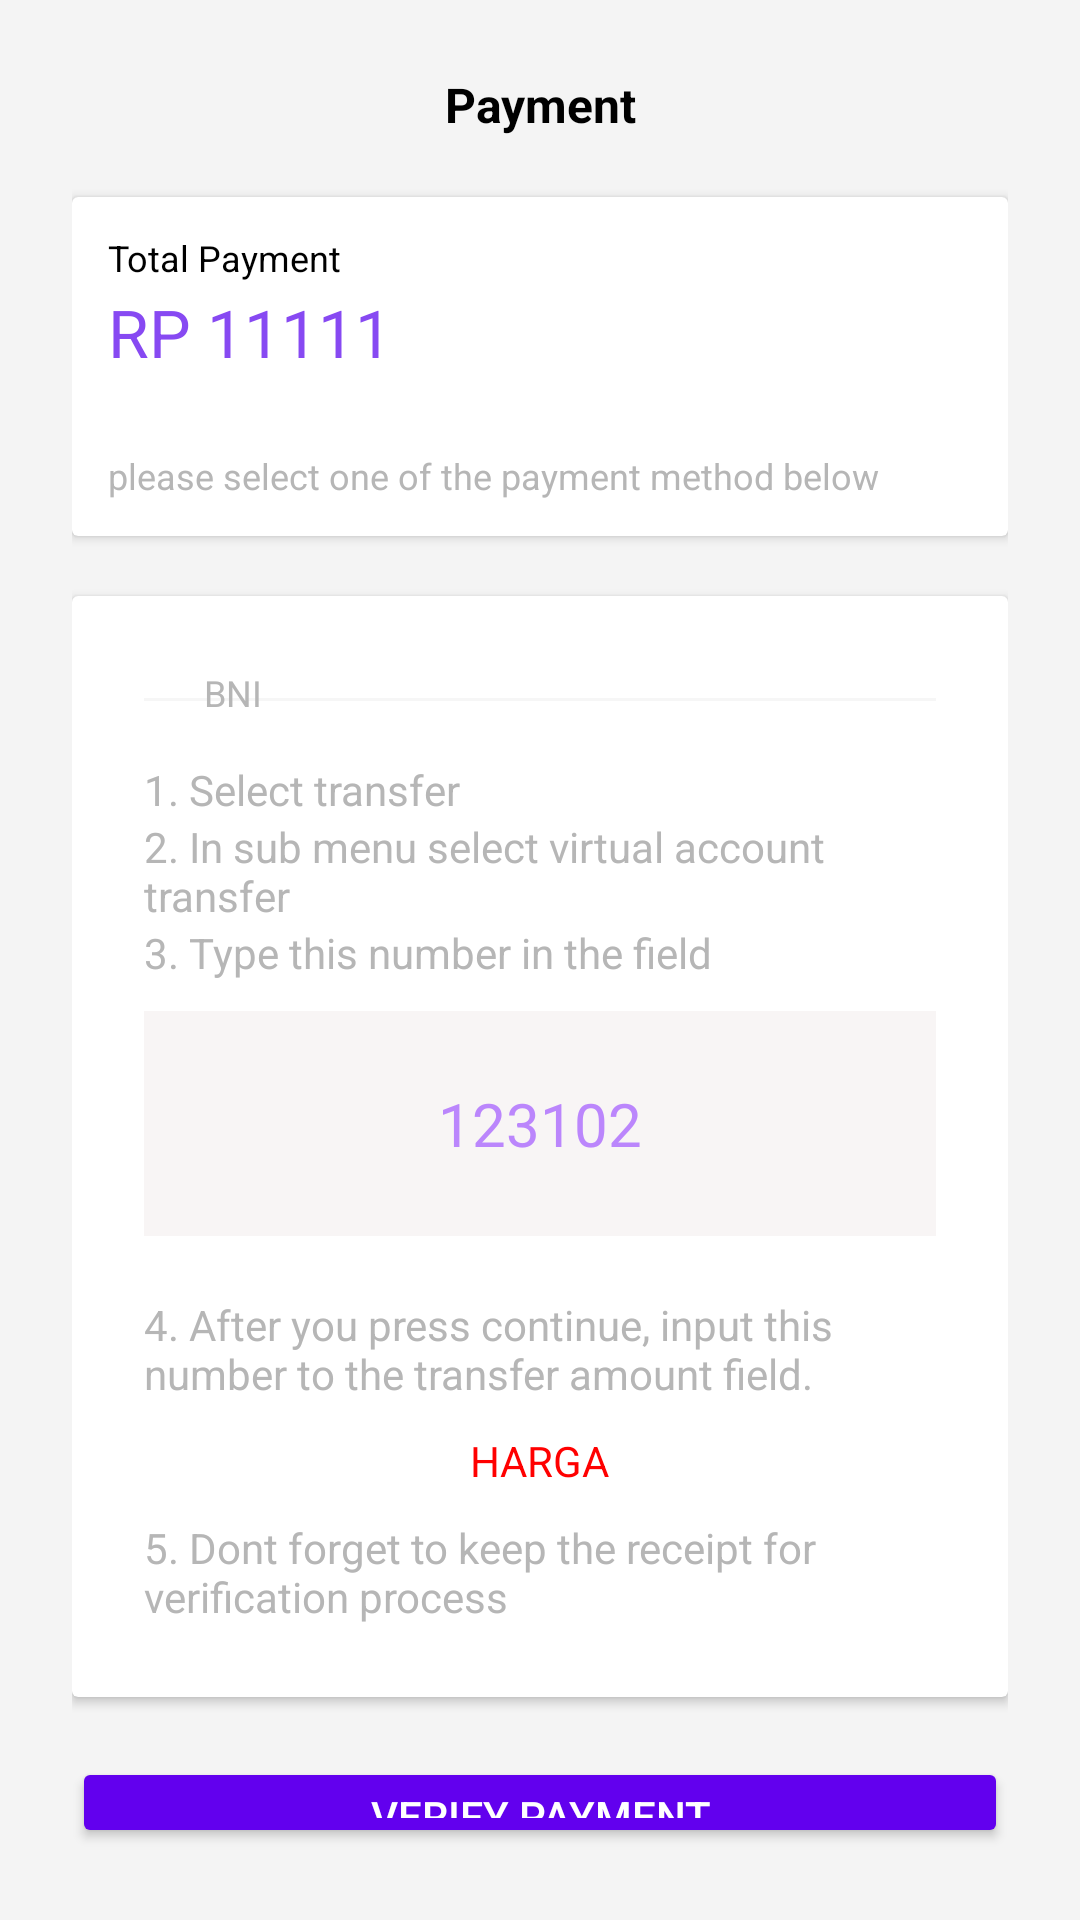

Here is an Android app screen rendered from its layout file. Give the layout XML and the strings, colors and styles it references.
<!-- AndroidManifest.xml: application theme Theme.FinalProject4 -->
<!-- res/layout/activity_bni_payment.xml -->
<?xml version="1.0" encoding="utf-8"?>
<LinearLayout xmlns:android="http://schemas.android.com/apk/res/android"
    xmlns:app="http://schemas.android.com/apk/res-auto"
    xmlns:tools="http://schemas.android.com/tools"
    android:layout_width="match_parent"
    android:layout_height="match_parent"
    tools:context=".PaymentMethod"
    android:background="@drawable/background"
    android:orientation="vertical"
    android:padding="24dp">

    <LinearLayout
        android:layout_width="match_parent"
        android:layout_height="wrap_content"
        android:orientation="horizontal">

        <ImageButton
            android:id="@+id/imageButton"
            android:layout_width="wrap_content"
            android:layout_height="wrap_content"
            app:srcCompat="@drawable/ic_baseline_arrow_back_24"
            android:background="?attr/selectableItemBackgroundBorderless"/>

        <TextView
            android:id="@+id/textView1"
            android:layout_width="wrap_content"
            android:layout_height="wrap_content"
            android:gravity="center"
            android:layout_weight="1"
            android:text="Payment"
            android:textColor="@color/black"
            android:textStyle="bold"
            android:textSize="16sp"/>
    </LinearLayout>

    <androidx.cardview.widget.CardView
        android:layout_width="match_parent"
        android:layout_height="wrap_content"
        app:cardBackgroundColor="@color/white"
        android:layout_marginTop="20dp">

        <RelativeLayout
            android:layout_width="match_parent"
            android:layout_height="wrap_content"
            android:orientation="vertical"
            android:padding="12dp">

            <TextView
                android:id="@+id/judul1"
                android:layout_width="match_parent"
                android:layout_height="wrap_content"
                android:text="Total Payment"
                android:textColor="@color/black"
                android:textSize="12sp" />

            <TextView
                android:id="@+id/TotalHarga"
                android:layout_width="match_parent"
                android:layout_height="wrap_content"
                android:layout_below="@+id/judul1"
                android:layout_marginTop="2dp"
                android:text="RP 11111"
                android:textColor="#8749F2"
                android:textSize="22sp" />

            <TextView
                android:layout_width="match_parent"
                android:layout_height="wrap_content"
                android:layout_below="@+id/TotalHarga"
                android:layout_marginTop="25dp"
                android:text="please select one of the payment method below"
                android:textColor="@color/gray"
                android:textSize="12sp" />

        </RelativeLayout>
    </androidx.cardview.widget.CardView>

    <androidx.cardview.widget.CardView
        android:layout_width="match_parent"
        android:layout_height="wrap_content"
        app:cardBackgroundColor="@color/white"
        android:layout_marginTop="20dp">

        <RelativeLayout
            android:id="@+id/card1"
            android:layout_width="match_parent"
            android:layout_height="wrap_content"
            android:orientation="vertical"
            android:padding="24dp">

            <ImageView
                android:id="@+id/imageView5"
                android:layout_width="wrap_content"
                android:layout_height="wrap_content"
                app:srcCompat="@drawable/bni" />

            <TextView
                android:layout_width="wrap_content"
                android:layout_height="wrap_content"
                android:text="BNI"
                android:textColor="@color/gray"
                android:layout_toRightOf="@+id/imageView5"
                android:textSize="12sp"
                android:layout_marginLeft="20dp"/>

            <View
                android:id="@+id/divider3"
                android:layout_width="match_parent"
                android:layout_marginTop="10dp"
                android:layout_height="1dp"
                android:background="?android:attr/listDivider"
                android:layout_below="@+id/imageView5"
                android:backgroundTint="@color/gray"/>

            <LinearLayout
                android:layout_width="match_parent"
                android:layout_height="wrap_content"
                android:orientation="vertical"
                android:layout_below="@id/divider3"
                android:layout_marginTop="20dp">

                <TextView
                    android:layout_width="wrap_content"
                    android:layout_height="wrap_content"
                    android:text="1. Select transfer"
                    android:textColor="@color/gray"/>

                <TextView
                    android:layout_width="wrap_content"
                    android:layout_height="wrap_content"
                    android:text="2. In sub menu select virtual account transfer"
                    android:textColor="@color/gray"/>
                <TextView
                    android:layout_width="wrap_content"
                    android:layout_height="wrap_content"
                    android:text="3. Type this number in the field"
                    android:textColor="@color/gray"/>
                <RelativeLayout
                    android:layout_width="match_parent"
                    android:layout_height="wrap_content"
                    android:orientation="horizontal"
                    android:background="#F8F5F5"
                    android:layout_marginTop="10dp"
                    android:padding="24dp">

                    <TextView
                        android:id="@+id/numericgen"
                        android:layout_width="wrap_content"
                        android:layout_height="wrap_content"
                        android:layout_centerInParent="true"
                        android:layout_gravity="center"
                        android:gravity="center_horizontal"
                        android:text="123102"
                        android:textColor="@color/purple_200"
                        android:textSize="20sp" />

                </RelativeLayout>

                <TextView
                    android:layout_width="wrap_content"
                    android:layout_height="wrap_content"
                    android:text="4. After you press continue, input this number to the transfer amount field."
                    android:textColor="@color/gray"
                    android:layout_marginTop="20dp"/>

                <TextView
                    android:id="@+id/hargaTiket"
                    android:layout_width="wrap_content"
                    android:layout_height="wrap_content"
                    android:text="HARGA"
                    android:textColor="#FF0000"
                    android:layout_gravity="center"
                    android:layout_marginTop="10dp"
                    android:layout_marginBottom="10dp"/>

                <TextView
                    android:layout_width="wrap_content"
                    android:layout_height="wrap_content"
                    android:text="5. Dont forget to keep the receipt for verification process"
                    android:textColor="@color/gray"/>
            </LinearLayout>
        </RelativeLayout>
    </androidx.cardview.widget.CardView>

    <Button
        android:id="@+id/verifAlfa"
        android:layout_width="match_parent"
        android:layout_height="wrap_content"
        android:layout_marginTop="20dp"
        android:backgroundTint="@color/purple_500"
        android:text="VERIFY PAYMENT"
        android:shadowRadius="@integer/material_motion_duration_long_2"/>

</LinearLayout>
<!-- resources referenced by this layout -->
<resources>
  <color name="black">#FF000000</color>
  <color name="gray">#B6B6B6</color>
  <color name="purple_200">#FFBB86FC</color>
  <color name="purple_500">#FF6200EE</color>
  <color name="white">#FFFFFFFF</color>
  <!-- drawable background: png bitmap (drawable, 6926 bytes) -->
  <style name="Theme.FinalProject4" parent="Theme.MaterialComponents.NoActionBar">
          
          <item name="colorPrimary">@color/purple_500</item>
          <item name="colorPrimaryVariant">@color/purple_700</item>
          <item name="colorOnPrimary">@color/white</item>
          
          <item name="colorSecondary">@color/teal_200</item>
          <item name="colorSecondaryVariant">@color/teal_700</item>
          <item name="colorOnSecondary">@color/black</item>
          
          <item name="android:statusBarColor" tools:targetApi="l">?attr/colorPrimaryVariant</item>
          
      </style>
  <color name="purple_700">#FF3700B3</color>
  <color name="teal_200">#FF03DAC5</color>
  <color name="teal_700">#FF018786</color>
</resources>
